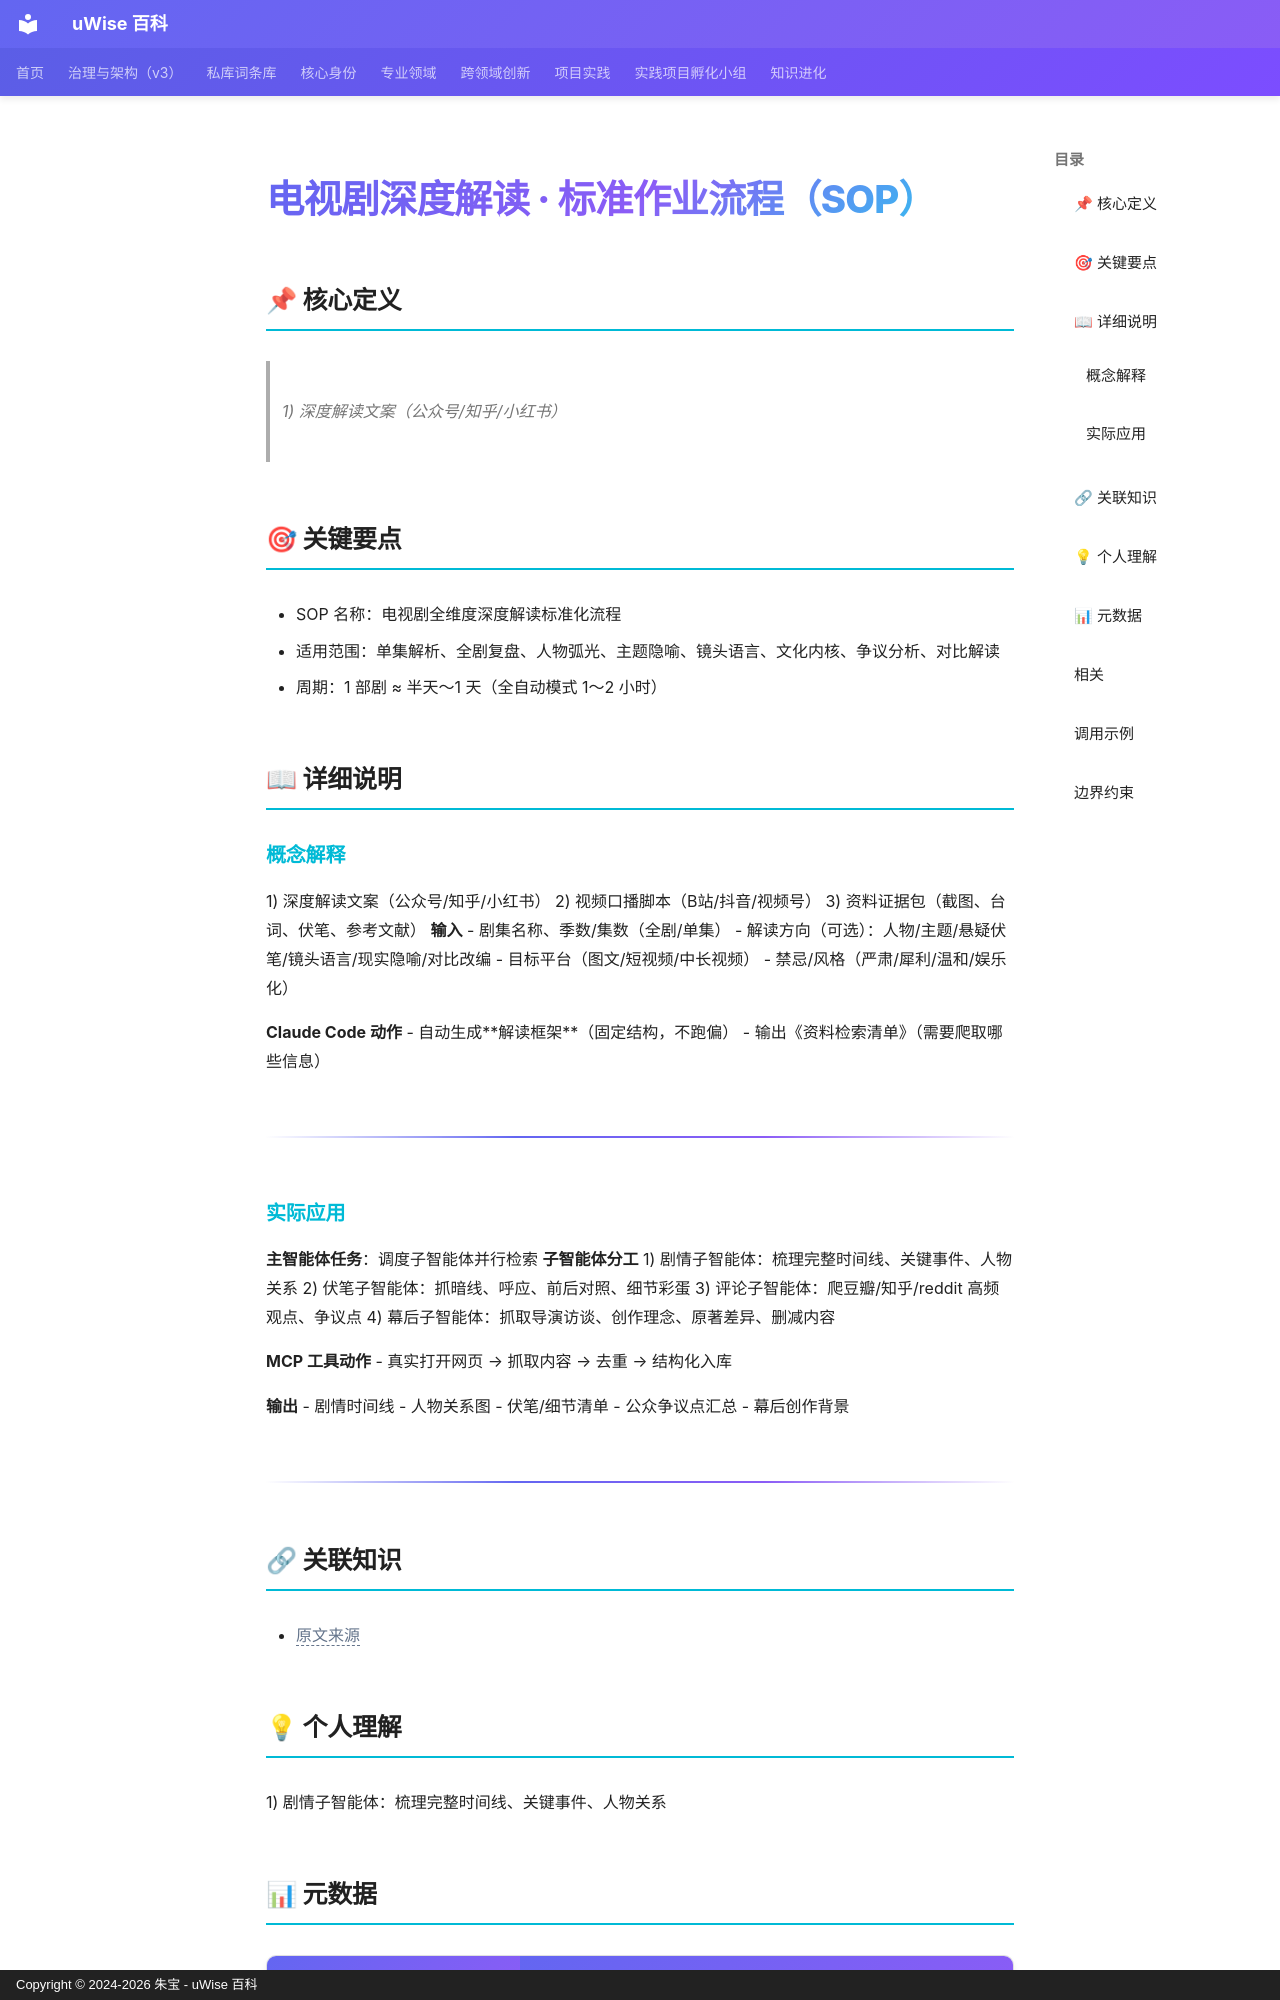

repository: zhubao315/uWise · page: vault-encyclopedia/sop-ac8489ca/index.html · generator: mkdocs · copyright: Copyright © 2024-2026 朱宝 - uWise 百科

---
title: "电视剧深度解读 · 标准作业流程（SOP）"
description: "1) 深度解读文案（公众号/知乎/小红书）"
---

# 电视剧深度解读 · 标准作业流程（SOP）

## 📌 核心定义

> 1) 深度解读文案（公众号/知乎/小红书）

## 🎯 关键要点

- SOP 名称：电视剧全维度深度解读标准化流程
- 适用范围：单集解析、全剧复盘、人物弧光、主题隐喻、镜头语言、文化内核、争议分析、对比解读
- 周期：1 部剧 ≈ 半天～1 天（全自动模式 1～2 小时）

## 📖 详细说明

### 概念解释
1) 深度解读文案（公众号/知乎/小红书）
2) 视频口播脚本（B站/抖音/视频号）
3) 资料证据包（截图、台词、伏笔、参考文献）
**输入**
- 剧集名称、季数/集数（全剧/单集）
- 解读方向（可选）：人物/主题/悬疑伏笔/镜头语言/现实隐喻/对比改编
- 目标平台（图文/短视频/中长视频）
- 禁忌/风格（严肃/犀利/温和/娱乐化）

**Claude Code 动作**
- 自动生成**解读框架**（固定结构，不跑偏）
- 输出《资料检索清单》（需要爬取哪些信息）

---


### 实际应用

**主智能体任务**：调度子智能体并行检索
**子智能体分工**
1) 剧情子智能体：梳理完整时间线、关键事件、人物关系
2) 伏笔子智能体：抓暗线、呼应、前后对照、细节彩蛋
3) 评论子智能体：爬豆瓣/知乎/reddit 高频观点、争议点
4) 幕后子智能体：抓取导演访谈、创作理念、原著差异、删减内容

**MCP 工具动作**
- 真实打开网页 → 抓取内容 → 去重 → 结构化入库

**输出**
- 剧情时间线
- 人物关系图
- 伏笔/细节清单
- 公众争议点汇总
- 幕后创作背景

---

## 🔗 关联知识

- <span class="uw-unresolved" data-target="SOP-25-电视剧深度解读" title="未解析的双链目标：SOP-25-电视剧深度解读">原文来源</span>

## 💡 个人理解

1) 剧情子智能体：梳理完整时间线、关键事件、人物关系

## 📊 元数据

| 属性 | 值 |
|------|-----|
| 分类代码 | 06-Cognitive-Psychology |
| 知识类型 | framework |
| 精修时间 | 2026-06-17 11:53 |
